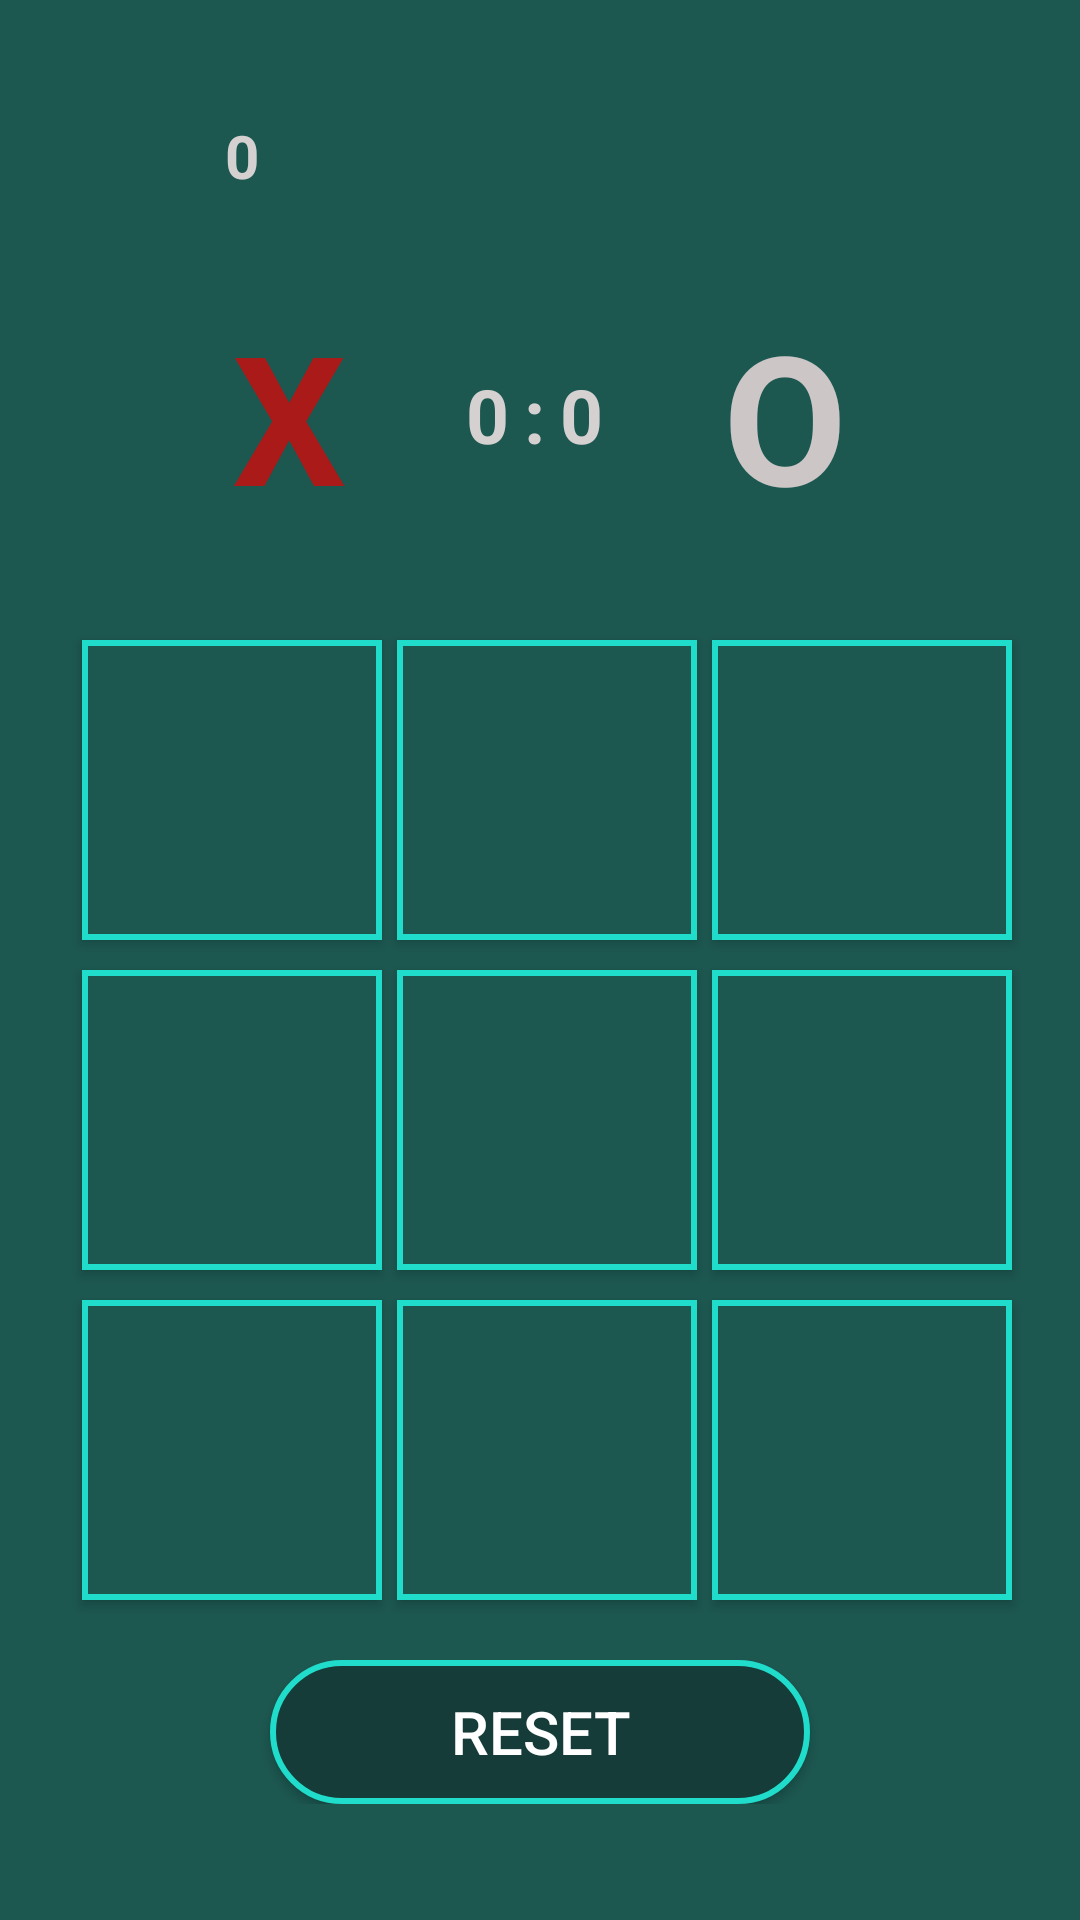

Here is an Android app screen rendered from its layout file. Give the layout XML and the strings, colors and styles it references.
<!-- AndroidManifest.xml: application theme Theme.TicTacToce -->
<!-- res/layout/activity_third_page.xml -->
<?xml version="1.0" encoding="utf-8"?>
<TableLayout xmlns:android="http://schemas.android.com/apk/res/android"
    xmlns:app="http://schemas.android.com/apk/res-auto"
    xmlns:tools="http://schemas.android.com/tools"
    android:layout_width="match_parent"
    android:layout_height="match_parent"
    android:background="#1C5750"
    android:gravity="center"
    tools:context=".MainActivity">

    <TextView
        android:id="@+id/textView3"
        android:layout_width="match_parent"
        android:layout_height="40dp"
        android:text="0"
        android:layout_marginStart="50dp"
        android:textStyle="bold"
        android:textColor="#D6D1D1"
        android:textSize="20dp" />

    <LinearLayout
        android:layout_width="wrap_content"
        android:layout_height="80dp"
        android:layout_margin="20dp"
        android:gravity="center">

        <TextView
            android:layout_width="wrap_content"
            android:layout_height="match_parent"
            android:text="X"
            android:textStyle="bold"
            android:textColor="#D2C80D0D"
            android:textSize="60sp" />
        <TextView
            android:id="@+id/textView"
            android:layout_width="wrap_content"
            android:layout_height="wrap_content"
            android:layout_marginLeft="40dp"
            android:text="0"
            android:textColor="#D6D1D1"
            android:textStyle="bold"
            android:textSize="25sp" />
        <TextView
            android:layout_width="wrap_content"
            android:layout_height="wrap_content"
            android:layout_marginLeft="5dp"
            android:text=":"
            android:textStyle="bold"
            android:textColor="#D6D1D1"
            android:textSize="25dp" />
        <TextView
            android:id="@+id/textView2"
            android:layout_width="wrap_content"
            android:layout_height="wrap_content"
            android:layout_marginLeft="5dp"
            android:text="0"
            android:textStyle="bold"
            android:textColor="#D6D1D1"
            android:textSize="25dp" />
        <TextView
            android:layout_width="wrap_content"
            android:layout_height="wrap_content"
            android:layout_marginLeft="40dp"
            android:text="O"
            android:textStyle="bold"
            android:textColor="#CDC6C6"
            android:textSize="60sp" />
    </LinearLayout>

    <TableRow
        android:layout_width="match_parent"
        android:layout_height="match_parent"
        android:layout_marginTop="10dp"
        android:gravity="center">

        <Button
            android:id="@+id/button11"
            android:layout_width="100dp"
            android:layout_height="100dp"
            android:layout_marginLeft="5dp"
            android:layout_marginBottom="5dp"
            android:background="@drawable/square_bg"
            android:layout_marginTop="5dp"
            android:textStyle="bold"
            android:onClick="clickfun"
            android:textSize="60dp" />

        <Button
            android:id="@+id/button12"
            android:layout_width="100dp"
            android:layout_height="100dp"
            android:layout_marginLeft="5dp"
            android:layout_marginBottom="5dp"
            android:background="@drawable/square_bg"
            android:layout_marginTop="5dp"
            android:textStyle="bold"
            android:onClick="clickfun"
            android:textSize="60dp" />

        <Button
            android:id="@+id/button13"
            android:layout_width="100dp"
            android:layout_height="100dp"
            android:layout_marginLeft="5dp"
            android:layout_marginBottom="5dp"
            android:background="@drawable/square_bg"
            android:layout_marginTop="5dp"
            android:textStyle="bold"
            android:onClick="clickfun"
            android:textColor="#000000"
            android:textSize="60dp" />
    </TableRow>

    <TableRow
        android:layout_width="match_parent"
        android:layout_height="match_parent"
        android:gravity="center">

        <Button
            android:id="@+id/button14"
            android:layout_width="100dp"
            android:layout_height="100dp"
            android:layout_marginLeft="5dp"
            android:layout_marginBottom="5dp"
            android:background="@drawable/square_bg"
            android:layout_marginTop="5dp"
            android:textStyle="bold"
            android:onClick="clickfun"
            android:textColor="#000000"
            android:textSize="60dp" />

        <Button
            android:id="@+id/button15"
            android:layout_width="100dp"
            android:layout_height="100dp"
            android:layout_marginLeft="5dp"
            android:layout_marginBottom="5dp"
            android:background="@drawable/square_bg"
            android:layout_marginTop="5dp"
            android:textStyle="bold"
            android:onClick="clickfun"
            android:textColor="#000000"
            android:textSize="60dp" />

        <Button
            android:id="@+id/button16"
            android:layout_width="100dp"
            android:layout_height="100dp"
            android:layout_marginLeft="5dp"
            android:layout_marginBottom="5dp"
            android:background="@drawable/square_bg"
            android:layout_marginTop="5dp"
            android:textStyle="bold"
            android:onClick="clickfun"
            android:textColor="#000000"
            android:textSize="60dp" />
    </TableRow>

    <TableRow
        android:layout_width="match_parent"
        android:layout_height="match_parent"
        android:gravity="center">

        <Button
            android:id="@+id/button17"
            android:layout_width="100dp"
            android:layout_height="100dp"
            android:layout_marginLeft="5dp"
            android:layout_marginBottom="5dp"
            android:background="@drawable/square_bg"
            android:layout_marginTop="5dp"
            android:textStyle="bold"
            android:onClick="clickfun"
            android:textColor="#000000"
            android:textSize="60dp" />

        <Button
            android:id="@+id/button18"
            android:layout_width="100dp"
            android:layout_height="100dp"
            android:layout_marginLeft="5dp"
            android:layout_marginBottom="5dp"
            android:background="@drawable/square_bg"
            android:layout_marginTop="5dp"
            android:textStyle="bold"
            android:onClick="clickfun"
            android:textColor="#000000"
            android:textSize="60dp" />

        <Button
            android:id="@+id/button19"
            android:layout_width="100dp"
            android:layout_height="100dp"
            android:layout_marginLeft="5dp"
            android:layout_marginBottom="5dp"
            android:background="@drawable/square_bg"
            android:layout_marginTop="5dp"
            android:textStyle="bold"
            android:onClick="clickfun"
            android:textColor="#000000"
            android:textSize="60dp" />


    </TableRow>

    <LinearLayout
        android:layout_marginTop="15dp"
        android:gravity="center">

        <Button
            android:id="@+id/button110"
            android:layout_width="wrap_content"
            android:layout_height="wrap_content"
            android:paddingStart="60dp"
            android:paddingEnd="60dp"
            android:paddingTop="10dp"
            android:paddingBottom="10dp"
            android:textSize="20sp"
            android:background="@drawable/button"
            android:textColor="#ffffff"
            android:text="Reset" />
    </LinearLayout>
</TableLayout>
<!-- resources referenced by this layout -->
<resources>
  <!-- drawable button (drawable-v24) -->
  <?xml version="1.0" encoding="utf-8"?>
  <shape
  	xmlns:android="http://schemas.android.com/apk/res/android"
  	android:shape="rectangle">
  	<stroke
  		android:width="2dp"
  		android:color="#20DCCA"/>
  	<corners
  		android:radius="25dp"/>
  	<solid
  		android:color="#153C38"
  />
  </shape>
  <!-- drawable square_bg (drawable) -->
  <?xml version="1.0" encoding="utf-8"?>
  <shape
  	xmlns:android="http://schemas.android.com/apk/res/android"
  	android:shape="rectangle">
  	<stroke
  		android:width="2dp"
  		android:color="#20DCCA"/>
  	<solid
  		android:color="#1C5750"
  />
  </shape>
  <style name="Theme.TicTacToce" parent="Theme.AppCompat.DayNight.NoActionBar">
  		
  
  		<item name="colorPrimary">@color/gfg</item>
  		<item name="colorPrimaryDark">@color/colorPrimaryDark</item>
  		<item name="colorAccent">@color/colorAccent</item>
  
  		
  		<item name="android:statusBarColor" tools:targetApi="l">?attr/colorPrimaryVariant</item>
  		
  	</style>
  <color name="gfg">#0F9D58</color>
  <color name="colorPrimaryDark">#3700B3</color>
  <color name="colorAccent">#03DAC5</color>
</resources>
